Photos from the image-classification dataset "data_small" in the GitHub repository kmsumanth1/Computer-Vision-Based-Food-Recognition-and-Personalized-Nutrition-Tracking-System. Its 80 classes are: aloo gobi, aloo methi, aloo mutter, aloo paratha, amritsari kulcha, anda curry, balushahi, banana chips, besan laddu, bhindi masala, biryani, boondi laddu, chaas, chana masala, chapati, chicken pizza, chicken wings, chikki, chivda, chole bhature, dabeli, dal khichdi, dhokla, falooda, fish curry, gajar ka halwa, garlic bread, garlic naan, ghevar, grilled sandwich, gujhia, gulab jamun, hara bhara kabab, idiyappam, idli, jalebi, kaju katli, khakhra, kheer, kulfi, margherita pizza, masala dosa, masala papad, medu vada, misal pav, modak, moong dal halwa, murukku, mysore pak, navratan korma, neer dosa, onion pakoda, palak paneer, paneer masala, paneer pizza, pani puri, paniyaram, papdi chaat, patrode, pav bhaji, pepperoni pizza, phirni, poha, pongal, puri bhaji, rajma chawal, rasgulla, rava dosa, sabudana khichdi, sabudana vada, samosa, seekh kebab, set dosa, sev puri, solkadhi, steamed momo, thali, thukpa, uttapam, vada pav.

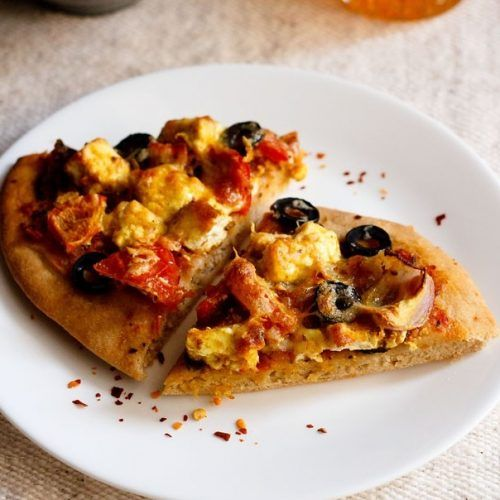
Label: paneer pizza

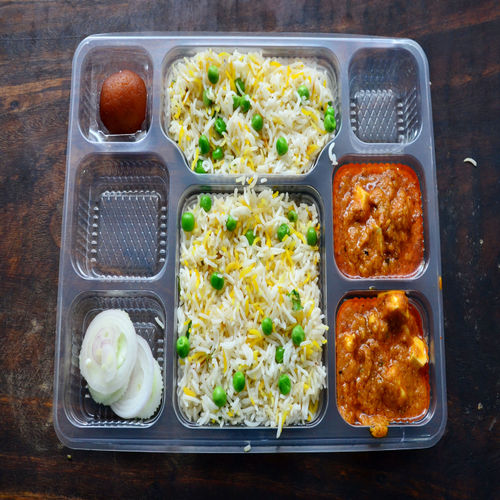
Label: thali

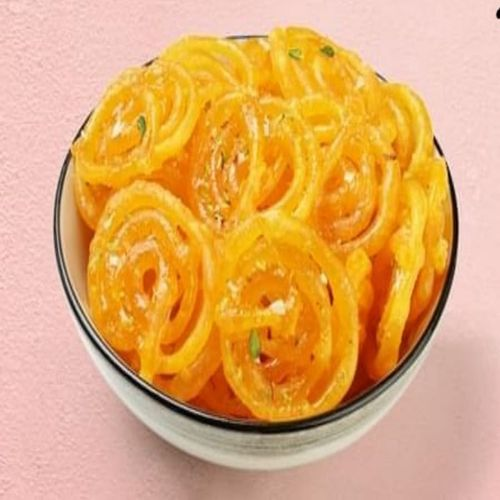
Label: jalebi

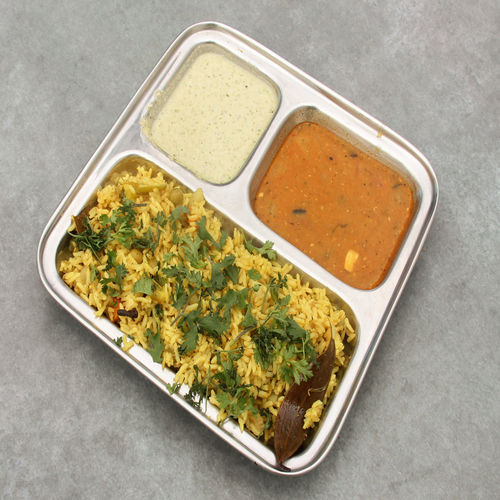
Label: poha

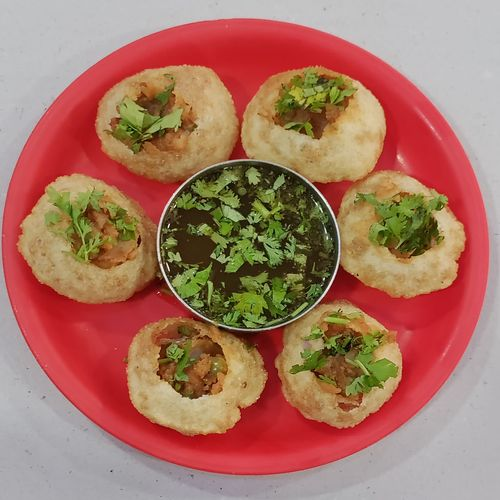
Label: pani puri

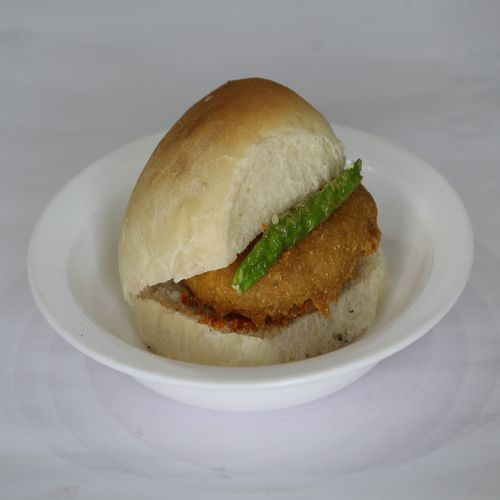
Label: vada pav
